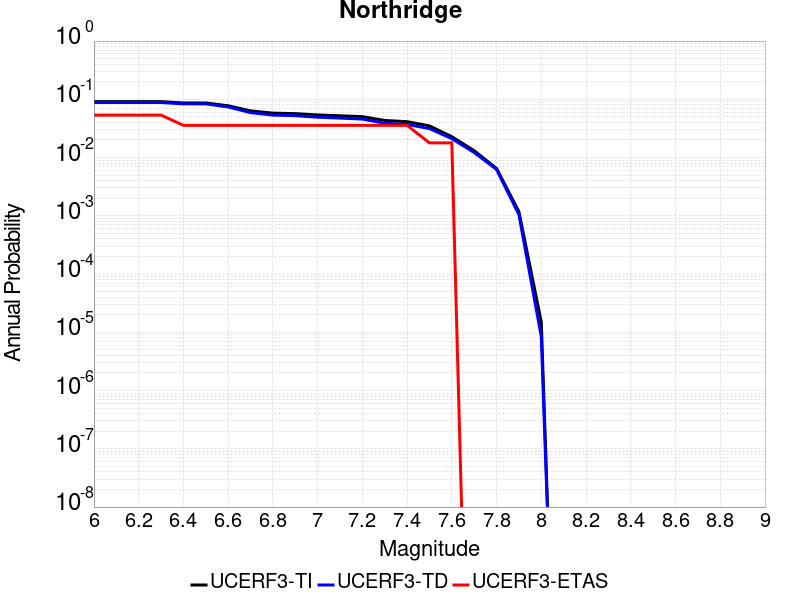

Data behind this chart, as committed beside it:
Magnitude, UCERF3-TI Prob, UCERF3-TD Prob, UCERF3-ETAS Prob
6.0, 0.09126, 0.08819, 0.05357
6.1, 0.09126, 0.08819, 0.05357
6.2, 0.09126, 0.08819, 0.05357
6.3, 0.09126, 0.08819, 0.05357
6.4, 0.08661, 0.08338, 0.03571
6.5, 0.08661, 0.08338, 0.03571
6.6, 0.07749, 0.07392, 0.03571
6.7, 0.06333, 0.05912, 0.03571
6.8, 0.05794, 0.05354, 0.03571
6.9, 0.05679, 0.05236, 0.03571
7.0, 0.05386, 0.04932, 0.03571
7.1, 0.05216, 0.04758, 0.03571
7.2, 0.05041, 0.04581, 0.03571
7.3, 0.04336, 0.03884, 0.03571
7.4, 0.04131, 0.03698, 0.03571
7.5, 0.03497, 0.03149, 0.01786
7.6, 0.02281, 0.02111, 0.01786
7.7, 0.01311, 0.01221, 0.0
7.8, 0.006505, 0.006248, 0.0
7.9, 0.00118, 0.001047, 0.0
8.0, 1.4950938E-5, 8.502826E-6, 0.0
